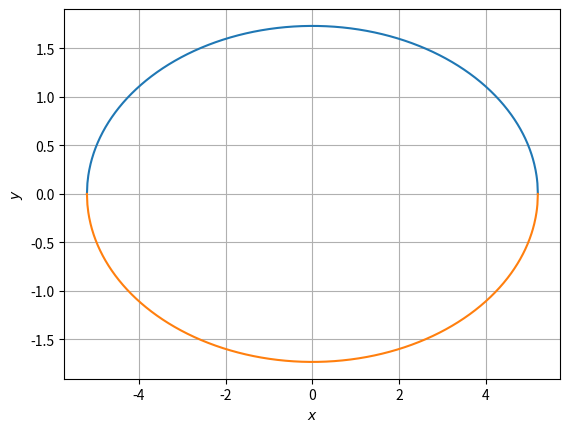

This chart was generated by the following Python code: (Note: this script raises an exception after producing the figure.)
import numpy as np
import matplotlib.pyplot as plt

x = np.linspace(-3*np.sqrt(3),3*np.sqrt(3),1000)
y = np.sqrt(3*(1-(x**2)/27))
z = -np.sqrt(3*(1-(x**2)/27))
plt.plot(x,y)
plt.plot(x,z)
plt.grid()
plt.xlabel('$x$')
plt.ylabel('$y$')
plt.savefig('../figs/ee16b1013.eps')
plt.show()
